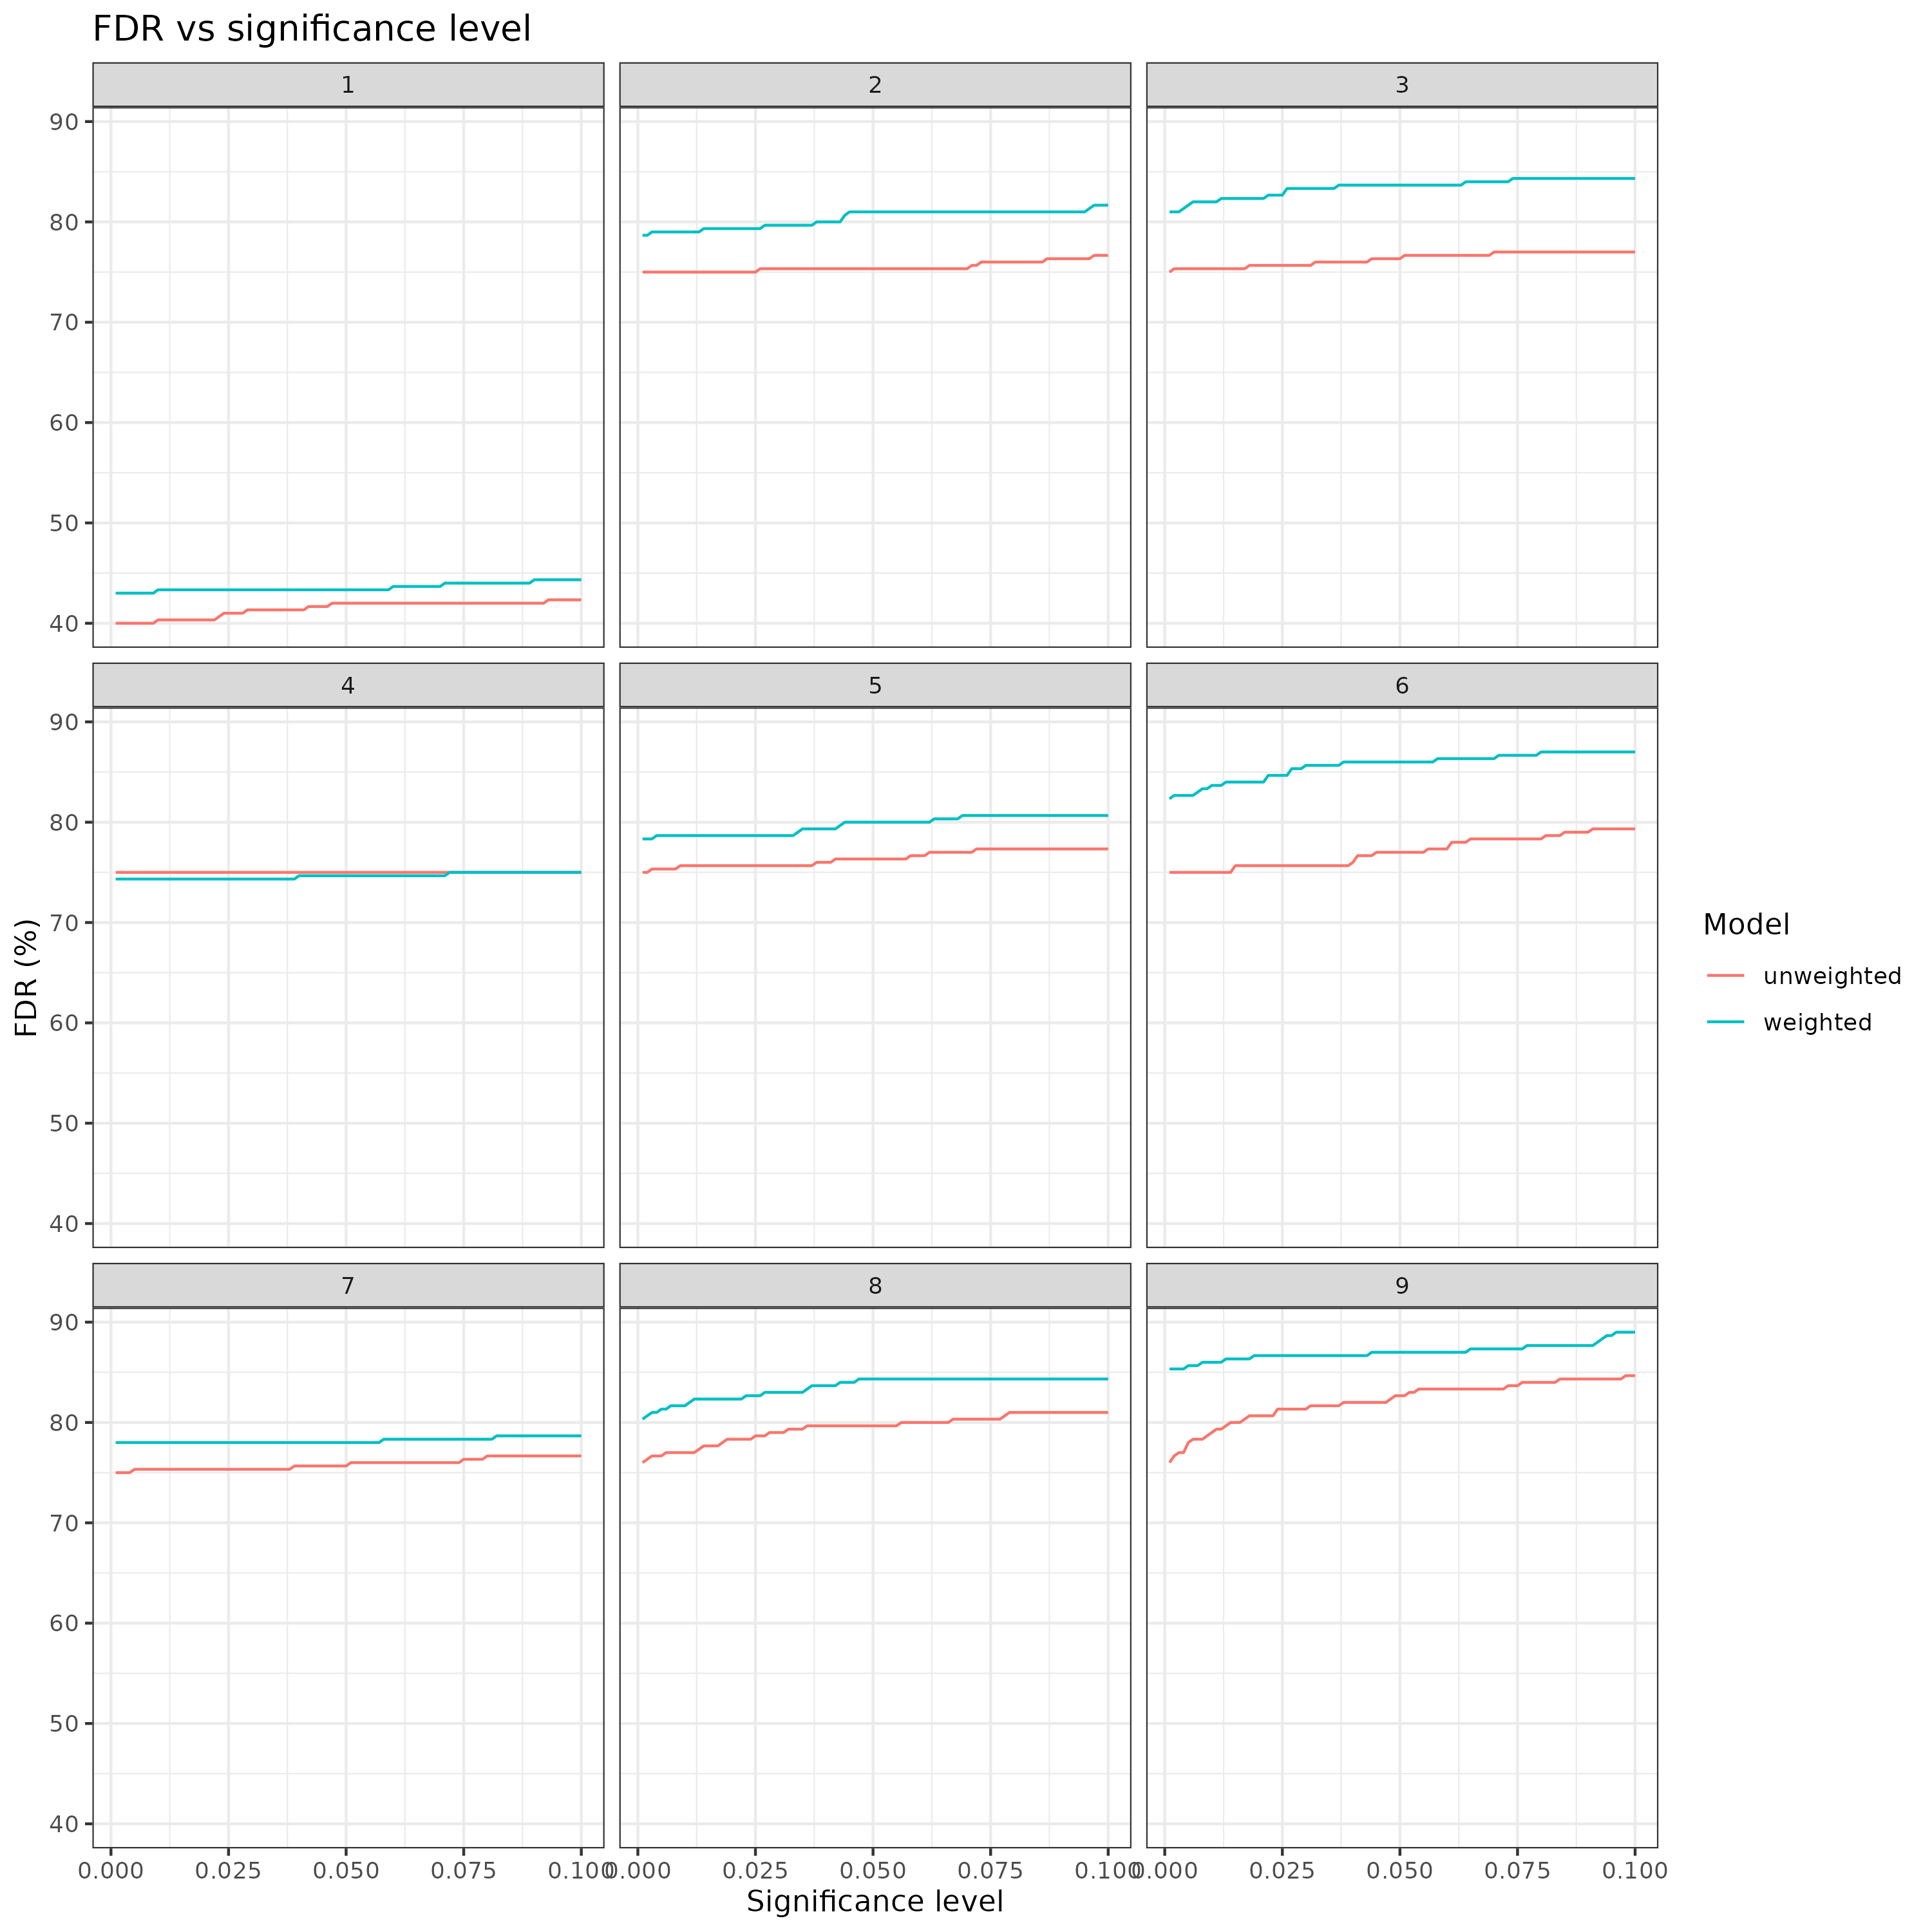

Reproduce this figure in R.
library(SpatialExperiment)
library(dplyr)
library(ggplot2)

# make a function with input of spe_unweighted and spe_weighted, return a data frame of fdr_unweighted and fdr_weighted 
create_FDR_df <- function(spe_unweighted, spe_weighted) {
  
  alpha_levels <- seq(0.001, 0.1, by = 0.001)  
  
  # UNWEIGHTED
  
  
  adj_p_values_unweighted <- rowData(spe_unweighted)$padj
  
  fdr_percent_unweighted <- sapply(alpha_levels, function(alpha) {
    num_positive_tests <- sum(adj_p_values_unweighted <= alpha)
    # calculate the number of false positives as the number of non DE genes with adjusted p-value <= alpha
    num_false_positives <- sum(rowData(spe_unweighted)$padj[rowData(spe_unweighted)$ground_truth_sigma.sq == 0] <= alpha)
    if (num_positive_tests > 0) {
      fdr <- num_false_positives / num_positive_tests * 100
    } else {
      fdr <- 0
    }
    return(fdr)
  })

  
  # WEIGHTED
  
  adj_p_values_weighted <- p.adjust(1 - pchisq(rowData(spe_weighted)$weighted_LR_stat, df=2), method = "BH")
  rowData(spe_weighted)$weighted_padj <- adj_p_values_weighted
  
  fdr_percent_weighted <- sapply(alpha_levels, function(alpha) {
    num_positive_tests <- sum(adj_p_values_weighted <= alpha, na.rm = TRUE)
    # calculate the number of false positives as the number of non DE genes with adjusted p-value <= alpha
    num_false_positives <- sum(rowData(spe_weighted)$weighted_padj[rowData(spe_weighted)$ground_truth_sigma.sq == 0] <= alpha, na.rm = TRUE)
    if (num_positive_tests > 0) {
      fdr <- num_false_positives / num_positive_tests * 100
    } else {
      fdr <- 0
    }
    return(fdr)
  })
  
  df <- data.frame(fdr_percent_unweighted = fdr_percent_unweighted,
                   fdr_percent_weighted = fdr_percent_weighted,
                   alpha = alpha_levels)
  
  return(df)
}


# use the function to create the data frame for the files from all the folders from fdr_1 to fdr_8
# create a column for the fdr_1 to fdr_8 

df <- data.frame()
for (i in 1:8) {
  print(i)
  spe_unweighted <- readRDS(paste0("fdr_", i, "/spe_nnSVG.rds"))
  spe_weighted <- readRDS(paste0("fdr_", i, "/spe_weighted_nnSVG.rds"))
  
  df_temp <- create_FDR_df(spe_unweighted, spe_weighted)
  df_temp$sim <- i+1
  
  df <- rbind(df, df_temp)
}

# add another df_temp to df using i=1 from the folder "../weight_effect/simulated_data/nonSVGs/simple_300_unif_means/"
spe_unweighted <- readRDS("../weight_effect/simulated_data/nonSVGs/simple_300_unif_means/spe_nnSVG.rds")
spe_weighted <- readRDS("../weight_effect/simulated_data/nonSVGs/simple_300_unif_means/spe_weighted_nnSVG.rds")

df_temp <- create_FDR_df(spe_unweighted, spe_weighted)
df_temp$sim <- 1

df <- rbind(df, df_temp)

# plot the FDRs for unweighted and weighted models
# separate plots for each fdr 1 to 9
# use faceting from ggplot2
# x axis is the alpha level
# y axis is the FDR percentage
# color the lines by the model type (unweighted or weighted)

p <- ggplot(df, aes(x = alpha, y = fdr_percent_unweighted, color = "unweighted")) +
  geom_line() +
  geom_line(aes(y = fdr_percent_weighted, color = "weighted")) +
  facet_wrap(~sim) +
  labs(title = "FDR vs significance level",
       x = "Significance level",
       y = "FDR (%)",
       color = "Model") +
  theme_bw()

# save the plot
ggsave("combined_FDR_vs_alpha.png", p, width = 10, height = 10)

create_TNR_TPR_df <- function(spe_unweighted, spe_weighted) {
  
  fdr_levels <- seq(0.001, 0.1, by = 0.001)  
  tpr_levels_unweighted <- numeric(length(fdr_levels))
  tnr_levels_unweighted <- numeric(length(fdr_levels))
  tpr_levels_weighted <- numeric(length(fdr_levels))
  tnr_levels_weighted <- numeric(length(fdr_levels))
  
  # UNWEIGHTED
  
  for (k in 1:length(fdr_levels)) {
    tp <- sum(rowData(spe_unweighted)$ground_truth_sigma.sq != 0 & rowData(spe_unweighted)$padj <= fdr_levels[k])
    tn <- sum(rowData(spe_unweighted)$ground_truth_sigma.sq == 0 & rowData(spe_unweighted)$padj > fdr_levels[k])
    fn <- sum(rowData(spe_unweighted)$ground_truth_sigma.sq != 0 & rowData(spe_unweighted)$padj > fdr_levels[k])
    fp <- sum(rowData(spe_unweighted)$ground_truth_sigma.sq == 0 & rowData(spe_unweighted)$padj <= fdr_levels[k])
    
    tpr_levels_unweighted[k] <- tp / (tp + fn)
    tnr_levels_unweighted[k] <- tn / (tn + fp)
  }
  
  # WEIGHTED
  
  adj_p_values_weighted <- p.adjust(1 - pchisq(rowData(spe_weighted)$weighted_LR_stat, df=2), method = "BH")
  rowData(spe_weighted)$weighted_padj <- adj_p_values_weighted
  
  for (k in 1:length(fdr_levels)) {
    tp <- sum(rowData(spe_weighted)$ground_truth_sigma.sq != 0 & rowData(spe_weighted)$weighted_padj <= fdr_levels[k], na.rm = TRUE)
    tn <- sum(rowData(spe_weighted)$ground_truth_sigma.sq == 0 & rowData(spe_weighted)$weighted_padj > fdr_levels[k], na.rm = TRUE)
    fn <- sum(rowData(spe_weighted)$ground_truth_sigma.sq != 0 & rowData(spe_weighted)$weighted_padj > fdr_levels[k], na.rm = TRUE)
    fp <- sum(rowData(spe_weighted)$ground_truth_sigma.sq == 0 & rowData(spe_weighted)$weighted_padj <= fdr_levels[k], na.rm = TRUE)
    
    tpr_levels_weighted[k] <- tp / (tp + fn)
    tnr_levels_weighted[k] <- tn / (tn + fp)
  }
  
  df <- data.frame(tpr_levels_unweighted = tpr_levels_unweighted,
                   tnr_levels_unweighted = tnr_levels_unweighted,
                   tpr_levels_weighted = tpr_levels_weighted,
                   tnr_levels_weighted = tnr_levels_weighted,
                   fdr_levels = fdr_levels)
  
  return(df)
}

df <- data.frame()
for (i in 1:8) {
  print(i)
  spe_unweighted <- readRDS(paste0("fdr_", i, "/spe_nnSVG.rds"))
  spe_weighted <- readRDS(paste0("fdr_", i, "/spe_weighted_nnSVG.rds"))
  
  df_temp <- create_TNR_TPR_df(spe_unweighted, spe_weighted)
  df_temp$sim <- i+1
  
  df <- rbind(df, df_temp)
}

# add another df_temp to df using i=1 from the folder "../weight_effect/simulated_data/nonSVGs/simple_300_unif_means/"
spe_unweighted <- readRDS("../weight_effect/simulated_data/nonSVGs/simple_300_unif_means/spe_nnSVG.rds")
spe_weighted <- readRDS("../weight_effect/simulated_data/nonSVGs/simple_300_unif_means/spe_weighted_nnSVG.rds")

df_temp <- create_TNR_TPR_df(spe_unweighted, spe_weighted)
df_temp$sim <- 1

df <- rbind(df, df_temp)

# each plot should have two lines (one for unweighted and one for weighted)
# x axis is the FDR level
# y axis is the TNR or TPR
# color the lines by the model type (unweighted or weighted)
# dash or solid lines for TNR and TPR

p <- ggplot(df, aes(x = fdr_levels)) +
  geom_line(aes(y = tnr_levels_unweighted, color = "unweighted", linetype = "dashed")) +
  geom_line(aes(y = tnr_levels_weighted, color = "weighted", linetype = "dashed")) +
  facet_wrap(~sim) +
  labs(title = "TNR vs FDR",
       x = "FDR",
       y = "TNR",
       color = "Model") +
  theme_bw()

# save the plot
ggsave("combined_TNR.png", p, width = 10, height = 10)

p <- ggplot(df, aes(x = fdr_levels)) +
  geom_line(aes(y = tpr_levels_unweighted, color = "unweighted", linetype = "solid")) +
  geom_line(aes(y = tpr_levels_weighted, color = "weighted", linetype = "solid")) +
  facet_wrap(~sim) +
  labs(title = "TPR vs FDR",
       x = "FDR",
       y = "TPR",
       color = "Model") +
  theme_bw()

# save the plot
ggsave("combined_TPR.png", p, width = 10, height = 10)


create_p_val_df <- function(spe_unweighted, spe_weighted) {
  
  # UNWEIGHTED
  
  # Sort unadjusted p-values and calculate FDR
  sorted_p_values_unweighted <- sort(rowData(spe_unweighted)$pval)
  
  # WEIGHTED
  
  # Sort unadjusted p-values and calculate FDR
  pvalues_weighted <- 1 - pchisq(rowData(spe_weighted)$weighted_LR_stat, df = 2)
  sorted_p_values_weighted <- sort(pvalues_weighted, na.last = TRUE)
  
  df <- data.frame(sorted_p_values_weighted = sorted_p_values_weighted,
                   sorted_p_values_unweighted = sorted_p_values_unweighted)
  
  return(df)
}


# use the function to create the data frame for the files from all the folders from fdr_1 to fdr_8
# create a column for the fdr_1 to fdr_8 

df <- data.frame()
for (i in 1:8) {
  print(i)
  spe_unweighted <- readRDS(paste0("fdr_", i, "/spe_nnSVG.rds"))
  spe_weighted <- readRDS(paste0("fdr_", i, "/spe_weighted_nnSVG.rds"))
  
  df_temp <- create_p_val_df(spe_unweighted, spe_weighted)
  df_temp$sim <- i+1
  
  df <- rbind(df, df_temp)
}

# add another df_temp to df using i=1 from the folder "../weight_effect/simulated_data/nonSVGs/simple_300_unif_means/"
spe_unweighted <- readRDS("../weight_effect/simulated_data/nonSVGs/simple_300_unif_means/spe_nnSVG.rds")
spe_weighted <- readRDS("../weight_effect/simulated_data/nonSVGs/simple_300_unif_means/spe_weighted_nnSVG.rds")

df_temp <- create_p_val_df(spe_unweighted, spe_weighted)
df_temp$sim <- 1

df <- rbind(df, df_temp)

# plot p value distributions for sim 1 only
# two separate plots for weighted and unweighted
# x axis is the p value
# y axis is the density
# color the lines by the model type (unweighted or weighted)
sub_df <- df[df$sim == 1, ]

p1 <- ggplot(sub_df, aes(x = sorted_p_values_unweighted)) +
  geom_histogram(aes(y = ..density..), bins = 50, color = "black", fill = "blue", alpha = 0.5) +
  labs(title = "P-value distribution for unweighted model",
       x = "P-value",
       y = "Density") +
  theme_bw()

p2 <- ggplot(sub_df, aes(x = sorted_p_values_weighted)) +
  geom_histogram(aes(y = ..density..), bins = 50, color = "black", fill = "blue", alpha = 0.5) +
  labs(title = "P-value distribution for weighted model",
       x = "P-value",
       y = "Density") +
  theme_bw()

# save the plots together
pdf("p_val_distributions_sim1.pdf")
print(p1)
print(p2)
dev.off()

# plot p value distributions for sim 9 only
# two separate plots for weighted and unweighted
# x axis is the p value
# y axis is the density
# color the lines by the model type (unweighted or weighted)
sub_df <- df[df$sim == 9, ]

p1 <- ggplot(sub_df, aes(x = sorted_p_values_unweighted)) +
  geom_histogram(aes(y = ..density..), bins = 50, color = "black", fill = "blue", alpha = 0.5) +
  labs(title = "P-value distribution for unweighted model",
       x = "P-value",
       y = "Density") +
  theme_bw()

p2 <- ggplot(sub_df, aes(x = sorted_p_values_weighted)) +
  geom_histogram(aes(y = ..density..), bins = 50, color = "black", fill = "blue", alpha = 0.5) +
  labs(title = "P-value distribution for weighted model",
       x = "P-value",
       y = "Density") +
  theme_bw()

# save the plots together
pdf("p_val_distributions_sim9.pdf")
print(p1)
print(p2)
dev.off()

create_filtered_p_val_df <- function(spe_unweighted, spe_weighted) {
  
  # UNWEIGHTED
  
  # remove lowly expressed genes
  indices <- rowData(spe_unweighted)$mean > 0.75
  spe_unweighted <- spe_unweighted[indices, ]
  sorted_p_values_unweighted <- sort(rowData(spe_unweighted)$pval)
  
  # WEIGHTED
  # remove lowly expressed genes
  # use unweighted mean to filter out lowly expressed genes since this is the true mean
  spe_weighted <- spe_weighted[indices, ]
  pvalues_weighted <- 1 - pchisq(rowData(spe_weighted)$weighted_LR_stat, df = 2)
  sorted_p_values_weighted <- sort(pvalues_weighted, na.last = TRUE)
  
  df <- data.frame(sorted_p_values_weighted = sorted_p_values_weighted,
                   sorted_p_values_unweighted = sorted_p_values_unweighted)
  
  return(df)
}


# use the function to create the data frame for the files from all the folders from fdr_1 to fdr_8
# create a column for the fdr_1 to fdr_8 

df <- data.frame()
for (i in 1:8) {
  print(i)
  spe_unweighted <- readRDS(paste0("fdr_", i, "/spe_nnSVG.rds"))
  spe_weighted <- readRDS(paste0("fdr_", i, "/spe_weighted_nnSVG.rds"))
  
  df_temp <- create_filtered_p_val_df(spe_unweighted, spe_weighted)
  df_temp$sim <- i+1
  
  df <- rbind(df, df_temp)
}

# add another df_temp to df using i=1 from the folder "../weight_effect/simulated_data/nonSVGs/simple_300_unif_means/"
spe_unweighted <- readRDS("../weight_effect/simulated_data/nonSVGs/simple_300_unif_means/spe_nnSVG.rds")
spe_weighted <- readRDS("../weight_effect/simulated_data/nonSVGs/simple_300_unif_means/spe_weighted_nnSVG.rds")

df_temp <- create_filtered_p_val_df(spe_unweighted, spe_weighted)
df_temp$sim <- 1

df <- rbind(df, df_temp)

# plot p value distributions for sim 1 only
# two separate plots for weighted and unweighted
# x axis is the p value
# y axis is the density
# color the lines by the model type (unweighted or weighted)
sub_df <- df[df$sim == 1, ]

p1 <- ggplot(sub_df, aes(x = sorted_p_values_unweighted)) +
  geom_histogram(aes(y = ..density..), bins = 50, color = "black", fill = "blue", alpha = 0.5) +
  labs(title = "P-value distribution for unweighted model",
       x = "P-value",
       y = "Density") +
  theme_bw()

p2 <- ggplot(sub_df, aes(x = sorted_p_values_weighted)) +
  geom_histogram(aes(y = ..density..), bins = 50, color = "black", fill = "blue", alpha = 0.5) +
  labs(title = "P-value distribution for weighted model",
       x = "P-value",
       y = "Density") +
  theme_bw()

# save the plots together
pdf("p_val_distributions_sim1_filtered.pdf")
print(p1)
print(p2)
dev.off()

# plot p value distributions for sim 9 only
# two separate plots for weighted and unweighted
# x axis is the p value
# y axis is the density
# color the lines by the model type (unweighted or weighted)
sub_df <- df[df$sim == 9, ]

p1 <- ggplot(sub_df, aes(x = sorted_p_values_unweighted)) +
  geom_histogram(aes(y = ..density..), bins = 50, color = "black", fill = "blue", alpha = 0.5) +
  labs(title = "P-value distribution for unweighted model",
       x = "P-value",
       y = "Density") +
  theme_bw()

p2 <- ggplot(sub_df, aes(x = sorted_p_values_weighted)) +
  geom_histogram(aes(y = ..density..), bins = 50, color = "black", fill = "blue", alpha = 0.5) +
  labs(title = "P-value distribution for weighted model",
       x = "P-value",
       y = "Density") +
  theme_bw()

# save the plots together
pdf("p_val_distributions_sim9_filtered.pdf")
print(p1)
print(p2)
dev.off()



